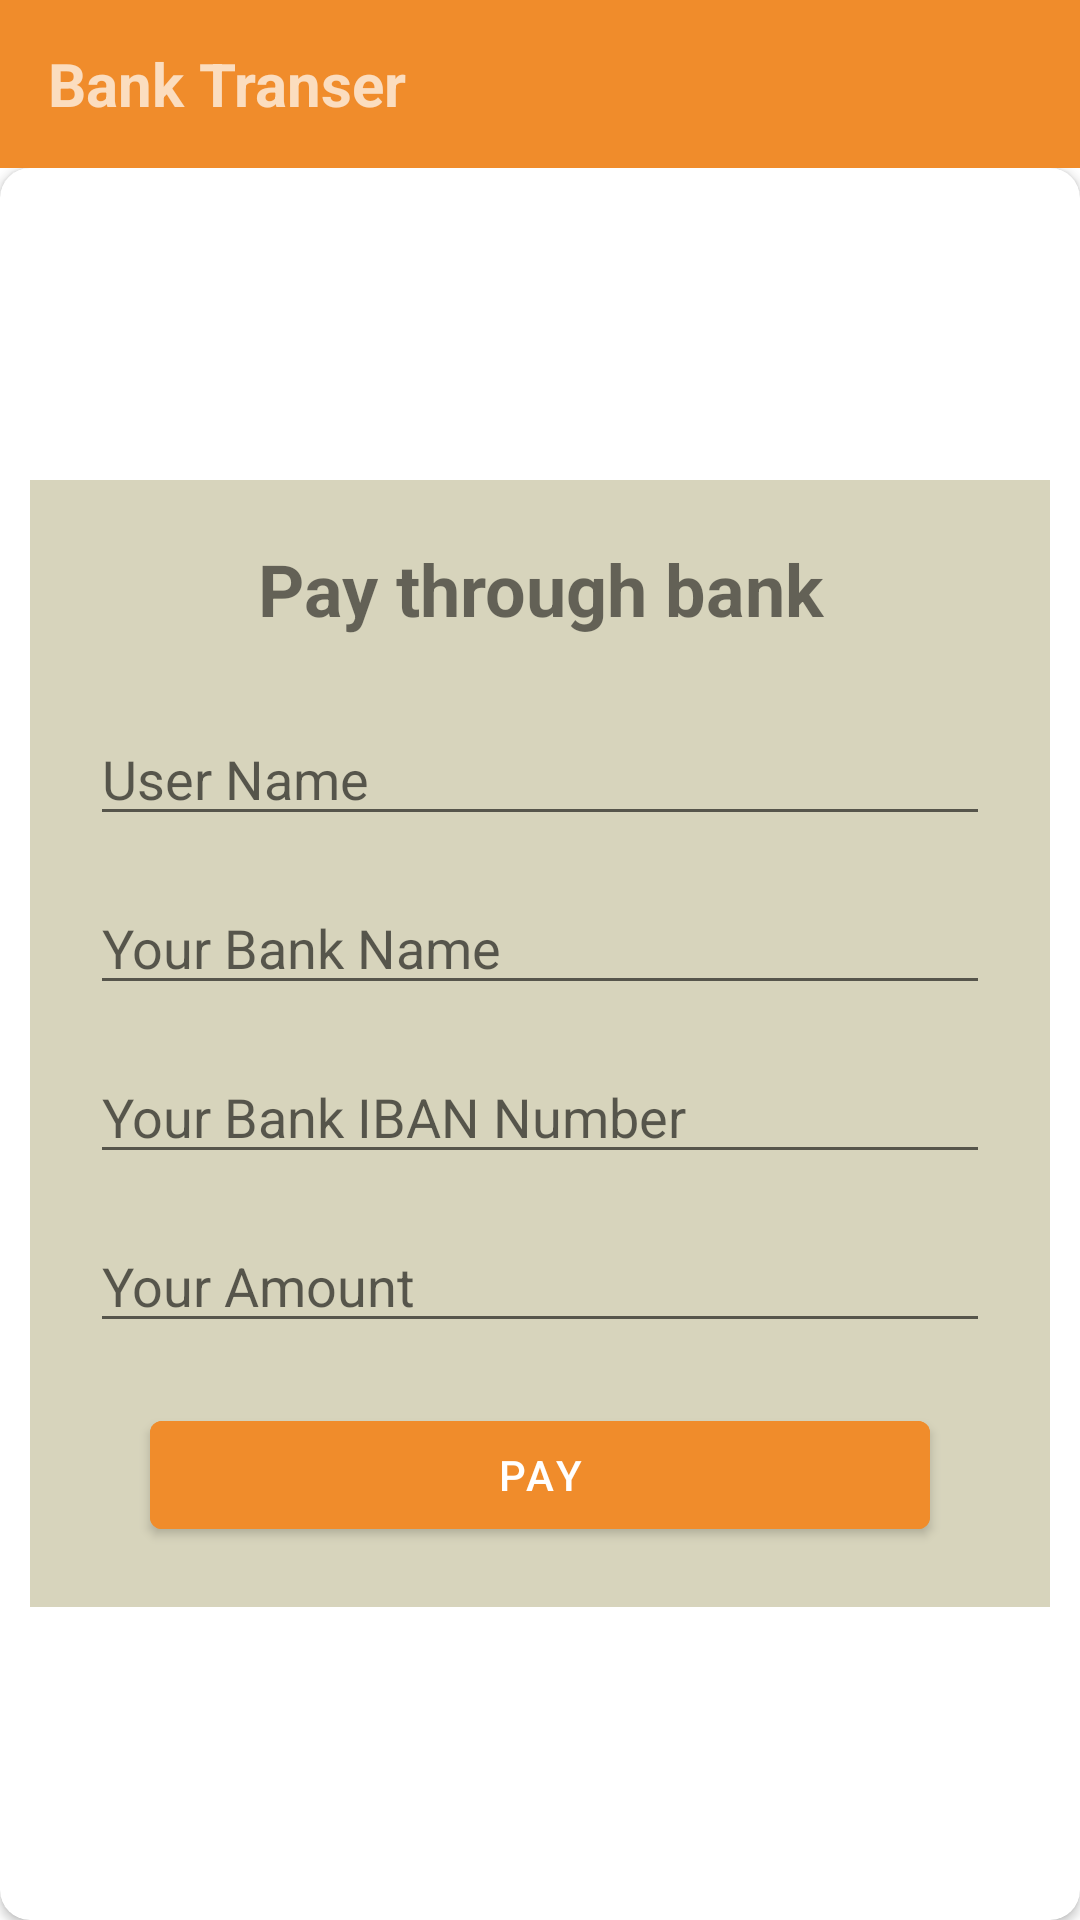

Reconstruct the res/layout file that produces this screen, plus the resources it refers to.
<!-- AndroidManifest.xml: application theme Theme.NewChatBot -->
<!-- res/layout/activity_payment2.xml -->
<?xml version="1.0" encoding="utf-8"?>
<LinearLayout xmlns:android="http://schemas.android.com/apk/res/android"
    xmlns:app="http://schemas.android.com/apk/res-auto"
    xmlns:tools="http://schemas.android.com/tools"
    android:layout_width="match_parent"
    android:layout_height="match_parent"
    android:orientation="vertical"
    tools:context=".payment">
    <com.google.android.material.appbar.AppBarLayout
        android:layout_width="match_parent"
        android:layout_height="wrap_content"
        android:theme="@style/Theme.FYPChatbotApp.AppBarOverlay">

        <androidx.appcompat.widget.Toolbar
            android:id="@+id/toolbar"

            android:layout_width="match_parent"
            android:layout_height="?attr/actionBarSize"
            android:background="@color/my_orange"
            >


            <LinearLayout
                android:layout_width="match_parent"
                android:layout_height="match_parent"
                android:foregroundGravity="center"
                android:layout_marginRight="10dp"
                android:orientation="horizontal"
                >

                <TextView
                    android:layout_width="wrap_content"
                    android:layout_height="match_parent"
                    android:text="Bank Transer"
                    android:gravity="center"
                    android:textSize="20dp"
                    android:textStyle="bold"

                    ></TextView>

            </LinearLayout>
        </androidx.appcompat.widget.Toolbar>

    </com.google.android.material.appbar.AppBarLayout>
    <LinearLayout
        android:layout_width="match_parent"
        android:gravity="center"
        android:layout_height="match_parent"
        android:orientation="vertical"
        >
        <androidx.cardview.widget.CardView
            android:layout_width="match_parent"
            android:layout_height="match_parent"
            app:cardCornerRadius="10dp"
            >
            <LinearLayout
                android:layout_width="match_parent"
                android:backgroundTint="@color/grey"
                android:background="@color/grey"
                android:layout_height="wrap_content"
                android:layout_marginLeft="10dp"
                android:layout_marginRight="10dp"
                android:layout_gravity="center"
                android:gravity="center"
                android:orientation="vertical"
                >
                <TextView
                    android:layout_width="match_parent"
                    android:layout_height="wrap_content"
                    android:text="Pay through bank"
                    android:gravity="center"
                    android:textStyle="bold"
                    android:textSize="24dp"
                    android:layout_marginTop="20dp"
                    ></TextView>
                <EditText
                    android:layout_width="match_parent"
                    android:layout_height="wrap_content"
                    android:hint="User Name"
                    android:layout_marginTop="25dp"
                    android:id="@+id/etPaymentName"
                    android:layout_marginLeft="20dp"
                    android:layout_marginRight="20dp"
                    ></EditText>
                <EditText
                    android:layout_width="match_parent"
                    android:layout_height="wrap_content"
                    android:hint="Your Bank Name"
                    android:id="@+id/etPaymentBankName"
                    android:layout_marginTop="15dp"
                    android:layout_marginLeft="20dp"
                    android:layout_marginRight="20dp"
                    ></EditText>
                <EditText
                    android:layout_marginLeft="20dp"
                    android:layout_marginRight="20dp"
                    android:layout_width="match_parent"
                    android:id="@+id/etPaymentIbanName"
                    android:layout_height="wrap_content"
                    android:hint="Your Bank IBAN Number"
                    android:layout_marginTop="15dp"
                    ></EditText>
                <EditText
                    android:layout_marginLeft="20dp"
                    android:layout_marginRight="20dp"
                    android:id="@+id/etPaymentAmount"
                    android:layout_width="match_parent"
                    android:layout_height="wrap_content"
                    android:hint="Your Amount"
                    android:layout_marginTop="15dp"
                    ></EditText>
                <Button
                    android:layout_marginLeft="40dp"
                    android:layout_marginRight="40dp"
                    android:layout_marginTop="20dp"
                    android:id="@+id/btnpayPaymnet"
                    android:backgroundTint="@color/my_orange"
                    android:layout_marginBottom="20dp"
                    android:layout_width="match_parent"
                    android:layout_height="wrap_content"
                    android:text="Pay"
                    ></Button>
            </LinearLayout>
        </androidx.cardview.widget.CardView>

    </LinearLayout>

</LinearLayout>
<!-- resources referenced by this layout -->
<resources>
  <color name="grey">#D7D4BC</color>
  <color name="my_orange">#F08C2B</color>
  <style name="Theme.FYPChatbotApp.AppBarOverlay" parent="ThemeOverlay.AppCompat.Dark.ActionBar" />
  <style name="Theme.NewChatBot" parent="Theme.MaterialComponents.DayNight.DarkActionBar">
          
          <item name="colorPrimary">@color/purple_500</item>
          <item name="colorPrimaryVariant">@color/purple_700</item>
          <item name="colorOnPrimary">@color/white</item>
          
          <item name="colorSecondary">@color/teal_200</item>
          <item name="colorSecondaryVariant">@color/teal_700</item>
          <item name="colorOnSecondary">@color/black</item>
          
          <item name="android:statusBarColor">?attr/colorPrimaryVariant</item>
          
      </style>
  <color name="purple_500">#FF6200EE</color>
  <color name="purple_700">#FF3700B3</color>
  <color name="white">#FFFFFFFF</color>
  <color name="teal_200">#FF03DAC5</color>
  <color name="teal_700">#FF018786</color>
  <color name="black">#FF000000</color>
</resources>
